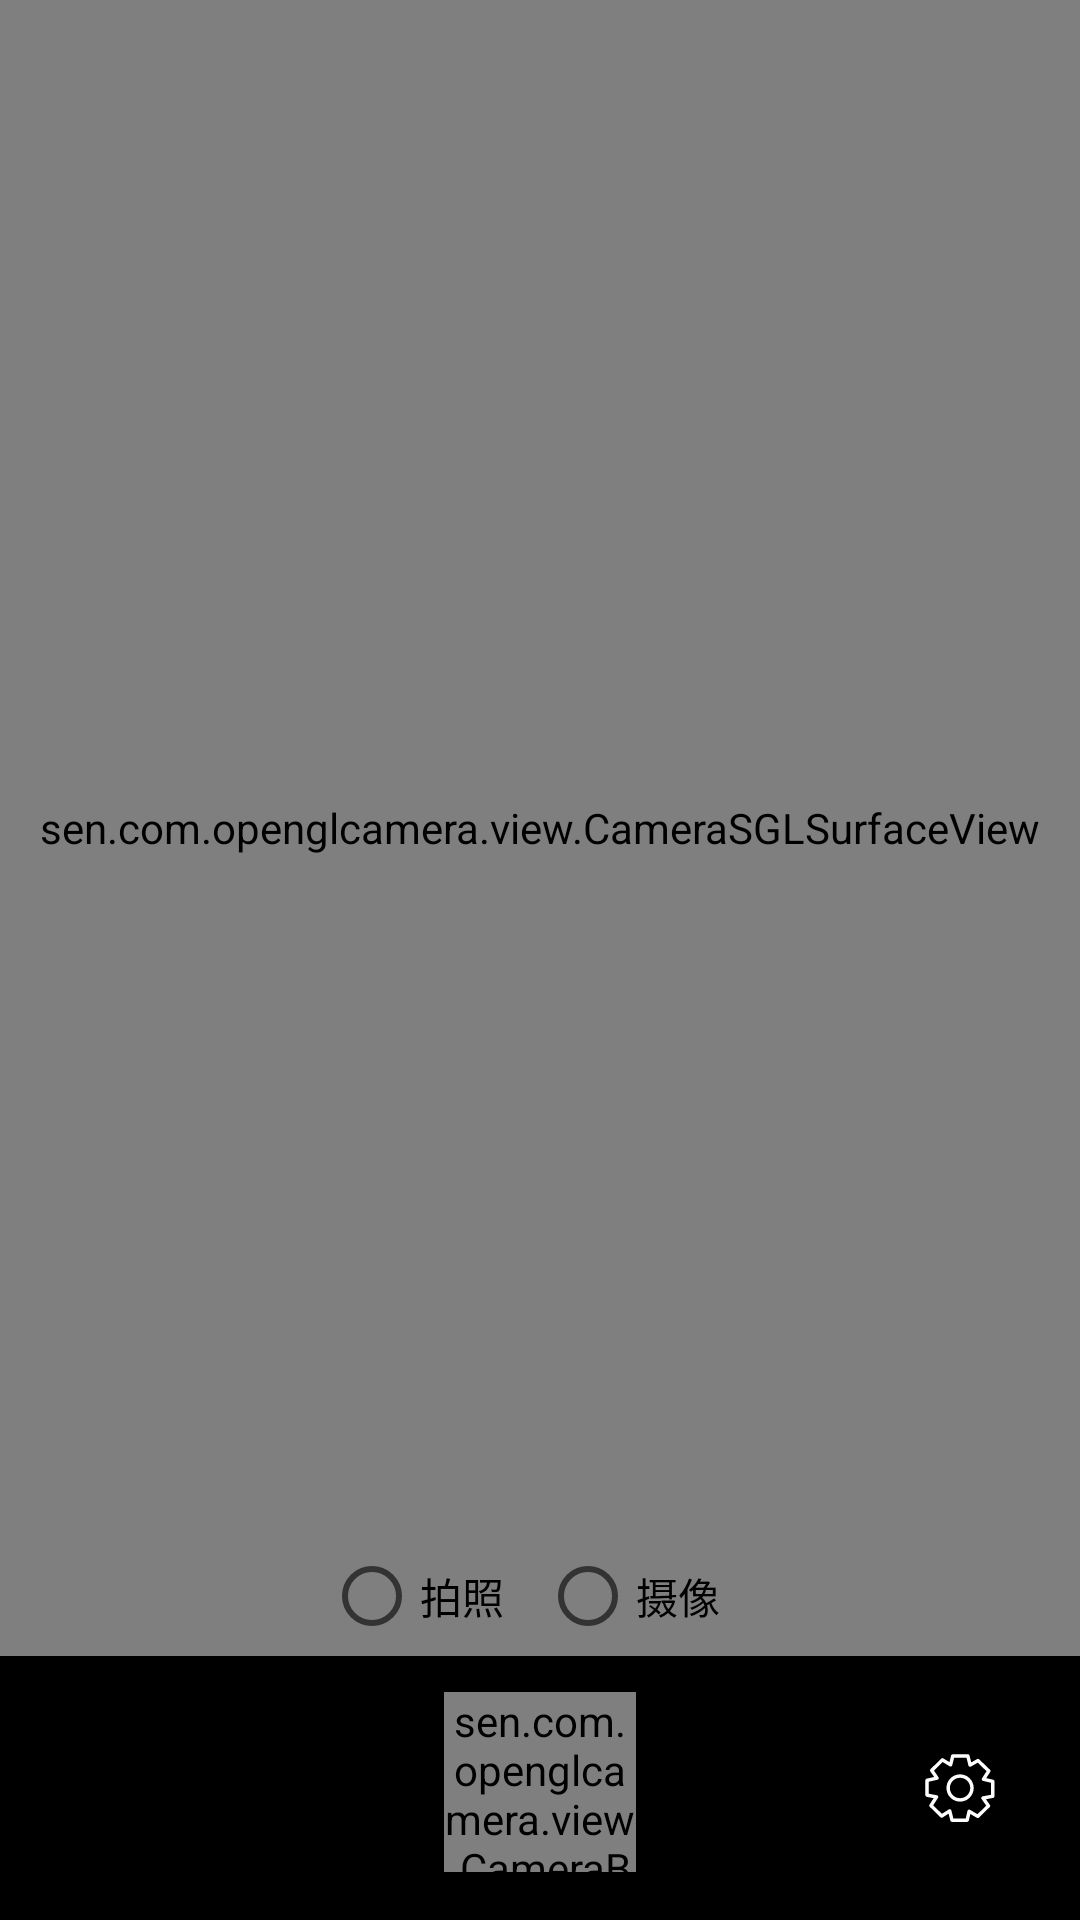

The Android layout XML behind this screen, and the referenced resources:
<!-- AndroidManifest.xml: application theme AppTheme -->
<!-- res/layout/activity_camera_opengl.xml -->
<?xml version="1.0" encoding="utf-8"?>
<LinearLayout xmlns:android="http://schemas.android.com/apk/res/android"
    android:layout_width="match_parent"
    android:layout_height="match_parent"
    android:orientation="vertical">

    <FrameLayout
        android:layout_width="match_parent"
        android:layout_height="0dp"
        android:layout_weight="1">

        <sen.com.openglcamera.view.CameraSGLSurfaceView
            android:id="@+id/camera_glview"
            android:layout_width="match_parent"
            android:layout_height="match_parent" />

        <RadioGroup
            android:layout_width="match_parent"
            android:layout_height="40dp"
            android:layout_gravity="bottom"
            android:layout_marginLeft="16dp"
            android:layout_marginRight="16dp"
            android:background="@android:color/transparent"
            android:gravity="center"
            android:orientation="horizontal">

            <RadioButton
                android:id="@+id/recoderPicture"
                style="@style/RadioNoBGStytle"
                android:layout_width="72dp"
                android:layout_height="match_parent"
                android:text="拍照" />

            <RadioButton
                android:id="@+id/recoderVideo"
                style="@style/RadioNoBGStytle"
                android:layout_width="72dp"
                android:layout_height="match_parent"
                android:text="摄像" />
        </RadioGroup>
    </FrameLayout>


    <RelativeLayout
        android:layout_width="match_parent"
        android:layout_height="wrap_content"
        android:paddingTop="8dp"
        android:layout_gravity="bottom"
        android:paddingBottom="16dp"
        android:gravity="center_vertical"
        android:background="@android:color/background_dark"
       >

        <sen.com.openglcamera.view.CameraButtonView
            android:id="@+id/takePicture"
            android:layout_width="64dp"
            android:layout_height="64dp"
            android:layout_centerInParent="true"
            />

        <ImageView
            android:layout_width="48dp"
            android:layout_height="48dp"
            android:padding="12dp"
            android:layout_alignParentRight="true"
            android:layout_centerVertical="true"
            android:textSize="16sp"
            android:src="@drawable/ic_set"
            android:onClick="settingView"
            android:layout_marginRight="16dp"
             />


    </RelativeLayout>


</LinearLayout>
<!-- resources referenced by this layout -->
<resources>
  <!-- drawable ic_set (drawable) -->
  <vector android:height="24dp" android:viewportHeight="1024.0"
      android:viewportWidth="1025.0" android:width="24dp" xmlns:android="http://schemas.android.com/apk/res/android">
      <path android:fillColor="@color/white" android:pathData="M614.1,993.8 L399.1,993.8c-11.3,0 -21.1,-7.7 -23.8,-18.6l-24.8,-98.7 -85.4,54.7c-9.6,6.2 -22.2,4.9 -30.4,-3.1L82.2,779.5c-8.4,-8.2 -9.8,-21.1 -3.5,-30.9l59.4,-91.9 -99,-18.9c-11.6,-2.2 -20,-12.3 -20,-24.1L19.2,402.8c0,-11.5 8,-21.5 19.2,-24l106.1,-23.8 -54.3,-79.3c-6.7,-9.8 -5.5,-23 3,-31.4L244.6,94.4c8,-7.9 20.4,-9.4 30,-3.6l88,53.3 23.2,-93.5c2.7,-11 12.6,-18.7 23.9,-18.7l214.9,0c11.3,0 21.2,7.7 23.9,18.8l23.8,97.6 84.2,-47.7c9.4,-5.4 21.3,-3.9 29.1,3.6l153.9,147.7c8.5,8.1 10,21.2 3.6,31l-57,88.5 98.2,22.9c11.1,2.6 19,12.5 19,23.9L1003.3,629c0,11.9 -8.5,22 -20.2,24.2l-101.4,18.5 56.1,80.7c6.9,9.9 5.6,23.2 -3,31.6L782.4,932.7c-7.9,7.7 -20,9.2 -29.5,3.6l-93.6,-54.6 -21.2,93C635.5,985.9 625.5,993.8 614.1,993.8zM418.3,944.7l176.2,0 24.3,-106.5c1.7,-7.6 7,-14 14.2,-17.1 7.2,-3.1 15.4,-2.6 22.2,1.3l106.4,62 124.2,-121.1 -66,-95c-4.8,-6.9 -5.7,-15.7 -2.5,-23.4s10.1,-13.3 18.3,-14.8L954.2,608.5 954.2,437.7 841,411.3c-7.8,-1.8 -14.2,-7.3 -17.2,-14.7s-2.2,-15.8 2.1,-22.5l64.9,-100.8L764.8,152.3l-96.6,54.7c-6.7,3.8 -14.8,4.2 -21.9,1.2 -7.1,-3.1 -12.3,-9.3 -14.1,-16.7L605.2,81.1 428.8,81.1l-26.6,107.3c-1.9,7.6 -7.2,13.8 -14.5,16.8 -7.2,3 -15.4,2.4 -22.1,-1.7l-100.2,-60.6L142.2,264.9l63.3,92.3c4.6,6.7 5.6,15.3 2.6,22.9 -3,7.6 -9.5,13.2 -17.5,15l-122.3,27.4 0,170.8 114.9,21.9c8,1.5 14.8,7 18,14.5 3.2,7.5 2.5,16.1 -2,23l-68.3,105.7 124.1,121 97.7,-62.6c6.7,-4.3 15,-5.1 22.3,-2.2s12.9,9.2 14.8,16.9L418.3,944.7z"/>
      <path android:fillColor="@color/white" android:pathData="M513.4,706c-107.1,0 -194.2,-87.1 -194.2,-194.2 0,-107.1 87.1,-194.2 194.2,-194.2 107.1,0 194.2,87.1 194.2,194.2C707.6,618.9 620.5,706 513.4,706zM513.4,366.8c-80,0 -145.1,65.1 -145.1,145.1s65.1,145.1 145.1,145.1 145.1,-65.1 145.1,-145.1S593.4,366.8 513.4,366.8z"/>
  </vector>
  <style name="AppTheme" parent="Theme.AppCompat.Light.NoActionBar">
          
          <item name="colorPrimary">@color/colorPrimary</item>
          <item name="colorPrimaryDark">@color/colorPrimaryDark</item>
          <item name="colorAccent">@color/colorAccent</item>
          <item name="android:windowBackground">@drawable/luncher_logo</item>
      </style>
  <color name="white">#fff</color>
  <color name="colorPrimary">#3F51B5</color>
  <color name="colorPrimaryDark">#303F9F</color>
  <color name="colorAccent">#FF4081</color>
  <!-- drawable luncher_logo (drawable) -->
  <?xml version="1.0" encoding="utf-8"?>
  <layer-list xmlns:android="http://schemas.android.com/apk/res/android">
      
      <item android:drawable="@color/white" />
      
  
          <item >
              <bitmap
                  android:width="50dp"
                  android:height="50dp"
                  android:gravity="bottom"
                  android:src="@drawable/icon_logo" />
          </item>
  
  </layer-list>
  <!-- drawable icon_logo: png bitmap (drawable, 71036 bytes) -->
</resources>
